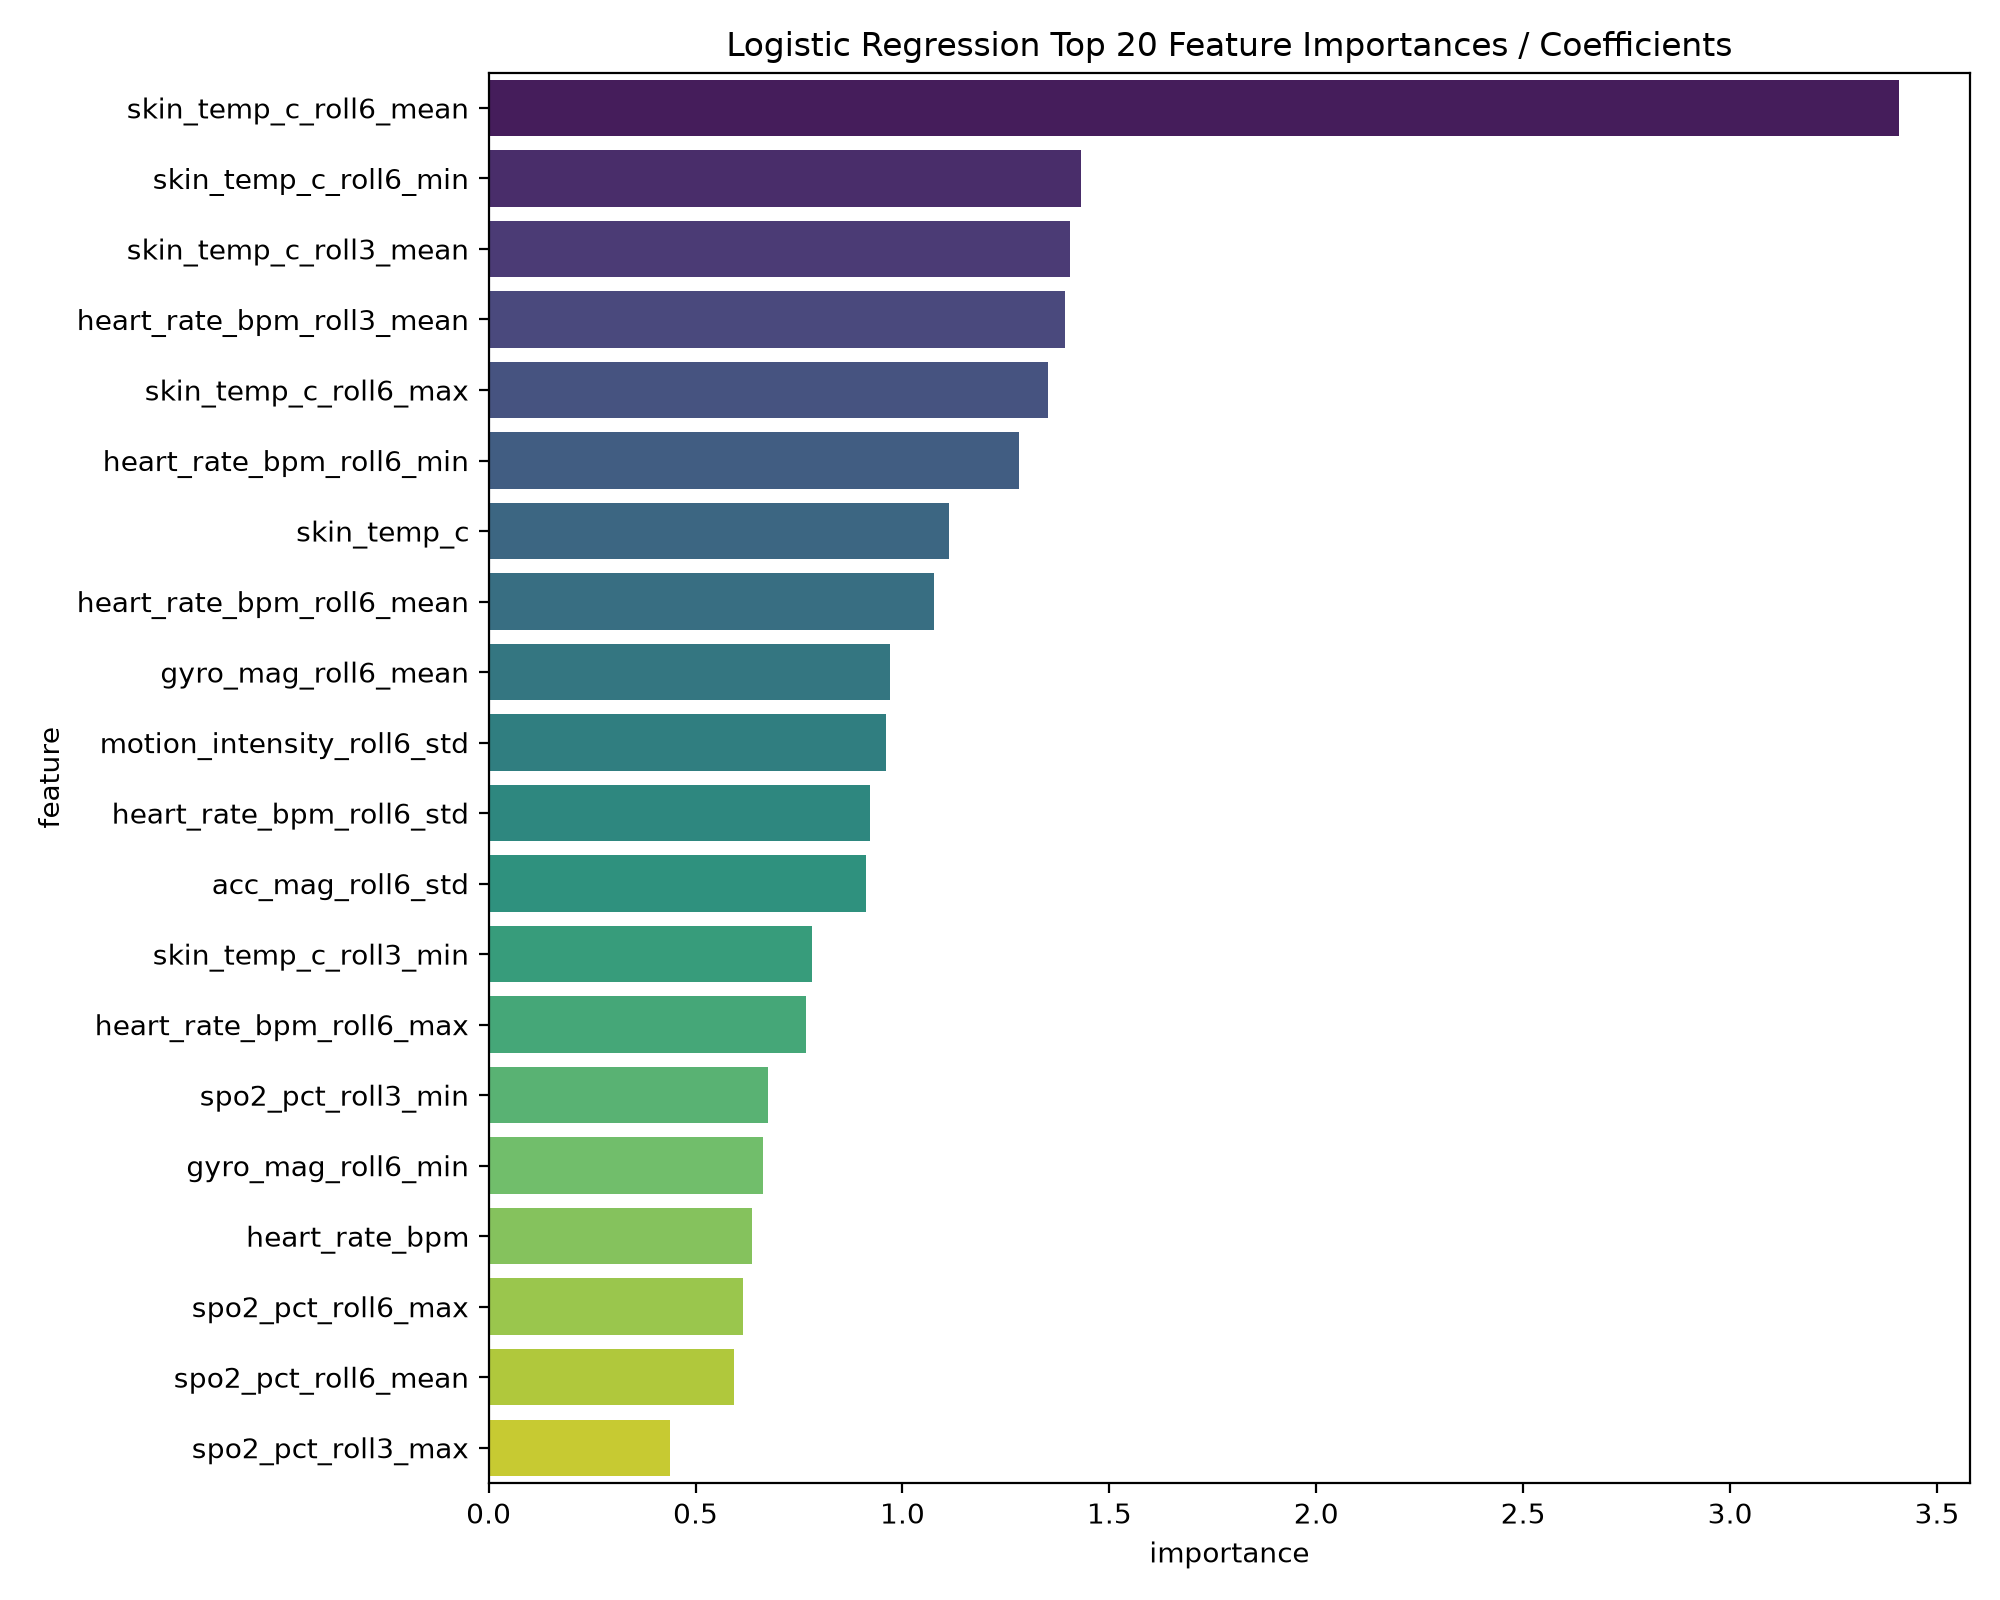

Data behind this chart, as committed beside it:
feature, importance
skin_temp_c_roll6_mean, 3.409
skin_temp_c_roll6_min, 1.431
skin_temp_c_roll3_mean, 1.406
heart_rate_bpm_roll3_mean, 1.392
skin_temp_c_roll6_max, 1.353
heart_rate_bpm_roll6_min, 1.282
skin_temp_c, 1.114
heart_rate_bpm_roll6_mean, 1.076
gyro_mag_roll6_mean, 0.9709
motion_intensity_roll6_std, 0.9606
heart_rate_bpm_roll6_std, 0.9225
acc_mag_roll6_std, 0.9124
skin_temp_c_roll3_min, 0.7805
heart_rate_bpm_roll6_max, 0.767
spo2_pct_roll3_min, 0.6741
gyro_mag_roll6_min, 0.6637
heart_rate_bpm, 0.6365
spo2_pct_roll6_max, 0.6158
spo2_pct_roll6_mean, 0.5935
spo2_pct_roll3_max, 0.4376
spo2_pct_roll6_min, 0.4244
acc_z_g_roll6_std, 0.4108
gyro_mag_roll6_std, 0.3834
spo2_pct_roll3_mean, 0.3581
skin_temp_c_roll3_max, 0.3506
heart_rate_bpm_roll3_max, 0.3226
spo2_pct_roll3_std, 0.3215
gyro_mag_roll3_max, 0.2809
spo2_pct_roll6_std, 0.2688
heart_rate_bpm_roll3_min, 0.2652
motion_intensity_roll6_max, 0.2615
skin_temp_c_roll6_std, 0.2494
motion_intensity_roll3_std, 0.2465
acc_mag_roll6_max, 0.242
acc_z_g_roll6_mean, 0.2412
heart_rate_bpm_roll3_std, 0.2389
gyro_y_dps_roll6_std, 0.2299
acc_x_g_roll6_std, 0.2205
acc_y_g_roll6_std, 0.2157
gyro_mag_roll3_std, 0.2085
acc_z_g_roll6_max, 0.2069
acc_mag_roll6_min, 0.203
acc_z_g_roll6_min, 0.2015
gyro_z_dps_roll6_max, 0.1951
acc_y_g_roll3_std, 0.1841
acc_mag_roll3_min, 0.1784
acc_mag_roll3_mean, 0.175
motion_intensity_roll6_min, 0.1744
acc_mag_roll6_mean, 0.1736
gyro_mag_roll3_mean, 0.1715
gyro_y_dps_roll3_std, 0.1677
motion_intensity_roll3_mean, 0.1675
gyro_y_dps_roll6_max, 0.1513
acc_x_g_roll6_min, 0.1473
gyro_y_dps_roll3_min, 0.1452
acc_y_g_roll3_min, 0.1417
gyro_y_dps_roll3_max, 0.1347
motion_intensity_roll3_max, 0.1316
acc_y_g_roll3_max, 0.1303
acc_z_g_roll3_std, 0.1279
... 48 more rows
